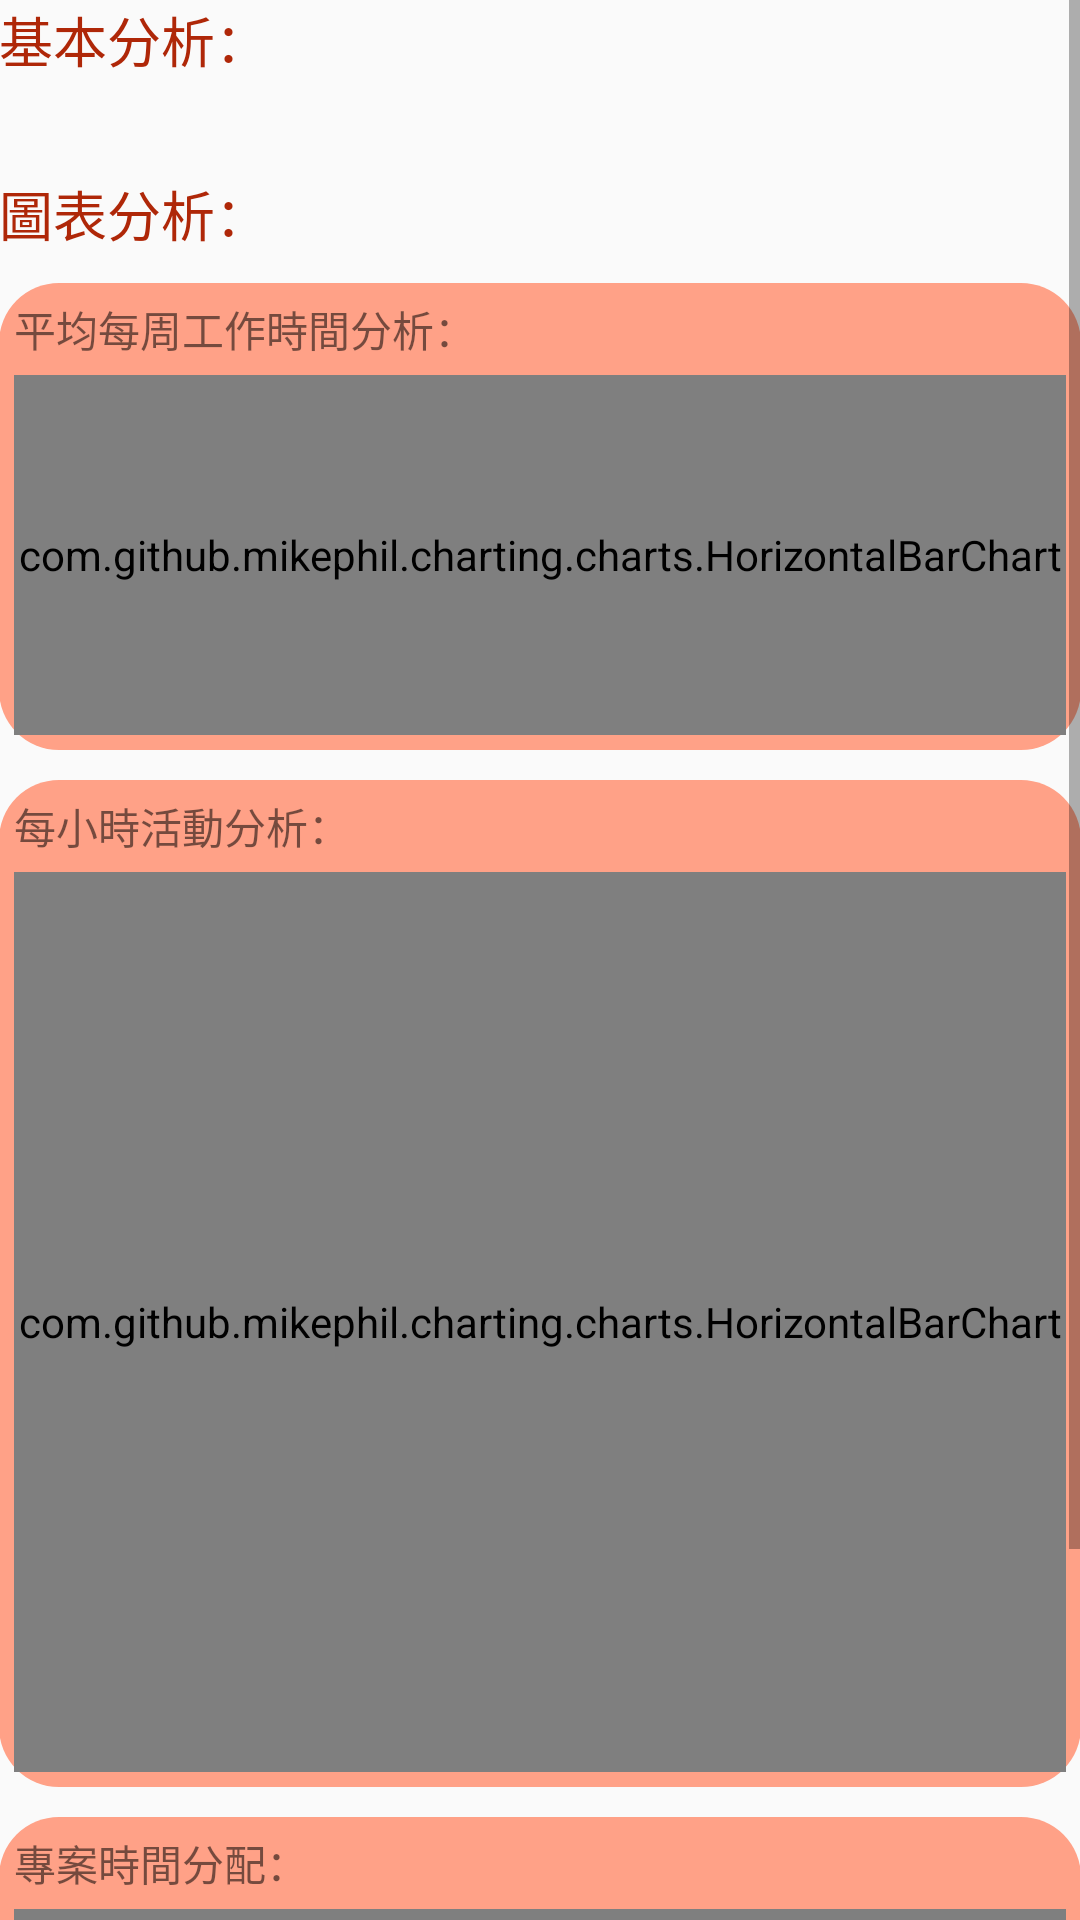

Here is an Android app screen rendered from its layout file. Give the layout XML and the strings, colors and styles it references.
<!-- AndroidManifest.xml: application theme AppTheme -->
<!-- res/layout/content_time_analyze.xml -->
<?xml version="1.0" encoding="utf-8"?>
<LinearLayout xmlns:android="http://schemas.android.com/apk/res/android"
    xmlns:app="http://schemas.android.com/apk/res-auto"
    xmlns:tools="http://schemas.android.com/tools"
    android:layout_width="fill_parent"
    android:layout_height="fill_parent"
    android:paddingBottom="@dimen/activity_vertical_margin"
    android:paddingLeft="@dimen/activity_horizontal_margin"
    android:paddingRight="@dimen/activity_horizontal_margin"
    android:paddingTop="@dimen/activity_vertical_margin"
    app:layout_behavior="@string/appbar_scrolling_view_behavior"
    tools:context=".TimeAnalyzeActivity"
    tools:showIn="@layout/activity_time_analyze"
    android:orientation="vertical">

    <ScrollView
        android:layout_width="fill_parent"
        android:layout_height="wrap_content">

        <LinearLayout
            android:layout_width="match_parent"
            android:layout_height="wrap_content"
            android:orientation="vertical">

            <TextView
                android:layout_width="wrap_content"
                android:layout_height="wrap_content"
                android:text="基本分析："
                android:id="@+id/textView3"
                android:textSize="18dp"
                android:textColor="#af2708" />

            <TextView
                android:layout_width="wrap_content"
                android:layout_height="wrap_content"
                android:id="@+id/txt_Tintro"
                android:textSize="16dp"
                android:layout_marginTop="5dp"
                android:layout_marginLeft="10dp"
                android:layout_marginBottom="5dp" />

            <TextView
                android:layout_width="wrap_content"
                android:layout_height="wrap_content"
                android:text="圖表分析："
                android:id="@+id/textView33"
                android:textSize="18dp"
                android:textColor="#af2708" />


            <LinearLayout
                android:layout_width="match_parent"
                android:layout_height="wrap_content"
                android:background="@drawable/border"
                android:orientation="vertical"
                android:layout_marginTop="10dp">

                <TextView
                    android:layout_width="wrap_content"
                    android:layout_height="wrap_content"
                    android:text="平均每周工作時間分析："
                    android:id="@+id/txt_c1"
                    android:layout_marginBottom="5dp" />

                <com.github.mikephil.charting.charts.HorizontalBarChart
                    android:id="@+id/chart1"
                    android:layout_width="match_parent"
                    android:layout_height="120dp" />

            </LinearLayout>

            <LinearLayout
                android:layout_width="match_parent"
                android:layout_height="wrap_content"
                android:background="@drawable/border"
                android:orientation="vertical"
                android:layout_marginTop="10dp">

                <TextView
                    android:layout_width="wrap_content"
                    android:layout_height="wrap_content"
                    android:text="每小時活動分析："
                    android:id="@+id/txt_c2"
                    android:layout_marginBottom="5dp" />

                <com.github.mikephil.charting.charts.HorizontalBarChart
                    android:id="@+id/chart2"
                    android:layout_width="match_parent"
                    android:layout_height="300dp" />

            </LinearLayout>

            <LinearLayout
                android:layout_width="match_parent"
                android:layout_height="wrap_content"
                android:background="@drawable/border"
                android:orientation="vertical"
                android:layout_marginTop="10dp"
                android:weightSum="1">

                <TextView
                    android:layout_width="wrap_content"
                    android:layout_height="wrap_content"
                    android:text="專案時間分配："
                    android:id="@+id/txt_c3"
                    android:layout_marginBottom="5dp" />

                <com.github.mikephil.charting.charts.PieChart
                    android:id="@+id/chart3"
                    android:layout_width="match_parent"
                    android:layout_height="152dp"
                    android:layout_weight="2.83" />



            </LinearLayout>


        </LinearLayout>
        
    </ScrollView>


</LinearLayout>
<!-- res/layout/activity_time_analyze.xml (included above) -->
<?xml version="1.0" encoding="utf-8"?>
<android.support.design.widget.CoordinatorLayout xmlns:android="http://schemas.android.com/apk/res/android"
    xmlns:app="http://schemas.android.com/apk/res-auto"
    xmlns:tools="http://schemas.android.com/tools"
    android:layout_width="match_parent"
    android:layout_height="match_parent"
    android:fitsSystemWindows="true"
    tools:context=".TimeAnalyzeActivity">

    <android.support.design.widget.AppBarLayout
        android:layout_width="match_parent"
        android:layout_height="wrap_content"
        android:theme="@style/AppTheme.AppBarOverlay">

        <android.support.v7.widget.Toolbar
            android:id="@+id/toolbar"
            android:layout_width="match_parent"
            android:layout_height="?attr/actionBarSize"
            android:background="?attr/colorPrimary"
            app:popupTheme="@style/AppTheme.PopupOverlay" />

    </android.support.design.widget.AppBarLayout>

    <include layout="@layout/content_time_analyze" />

</android.support.design.widget.CoordinatorLayout>
<!-- resources referenced by this layout -->
<resources>
  <!-- drawable border (drawable) -->
  <?xml version="1.0" encoding="UTF-8"?>
  <shape xmlns:android="http://schemas.android.com/apk/res/android" android:shape="rectangle">
     <corners android:radius="20dp"/>
     <padding android:left="5dp" android:right="5dp" android:top="5dp" android:bottom="5dp"/>
     <solid android:color="#ffa187"/>
  </shape>
  <style name="AppTheme.AppBarOverlay" parent="ThemeOverlay.AppCompat.Dark.ActionBar" />
  <style name="AppTheme.PopupOverlay" parent="ThemeOverlay.AppCompat.Light" />
  <style name="AppTheme" parent="Theme.AppCompat.Light.NoActionBar">
          
          <item name="colorPrimary">#edb648</item>
          
          <item name="colorPrimaryDark">#daa843</item>
          
          <item name="colorAccent">#df413e</item>
      </style>
</resources>
